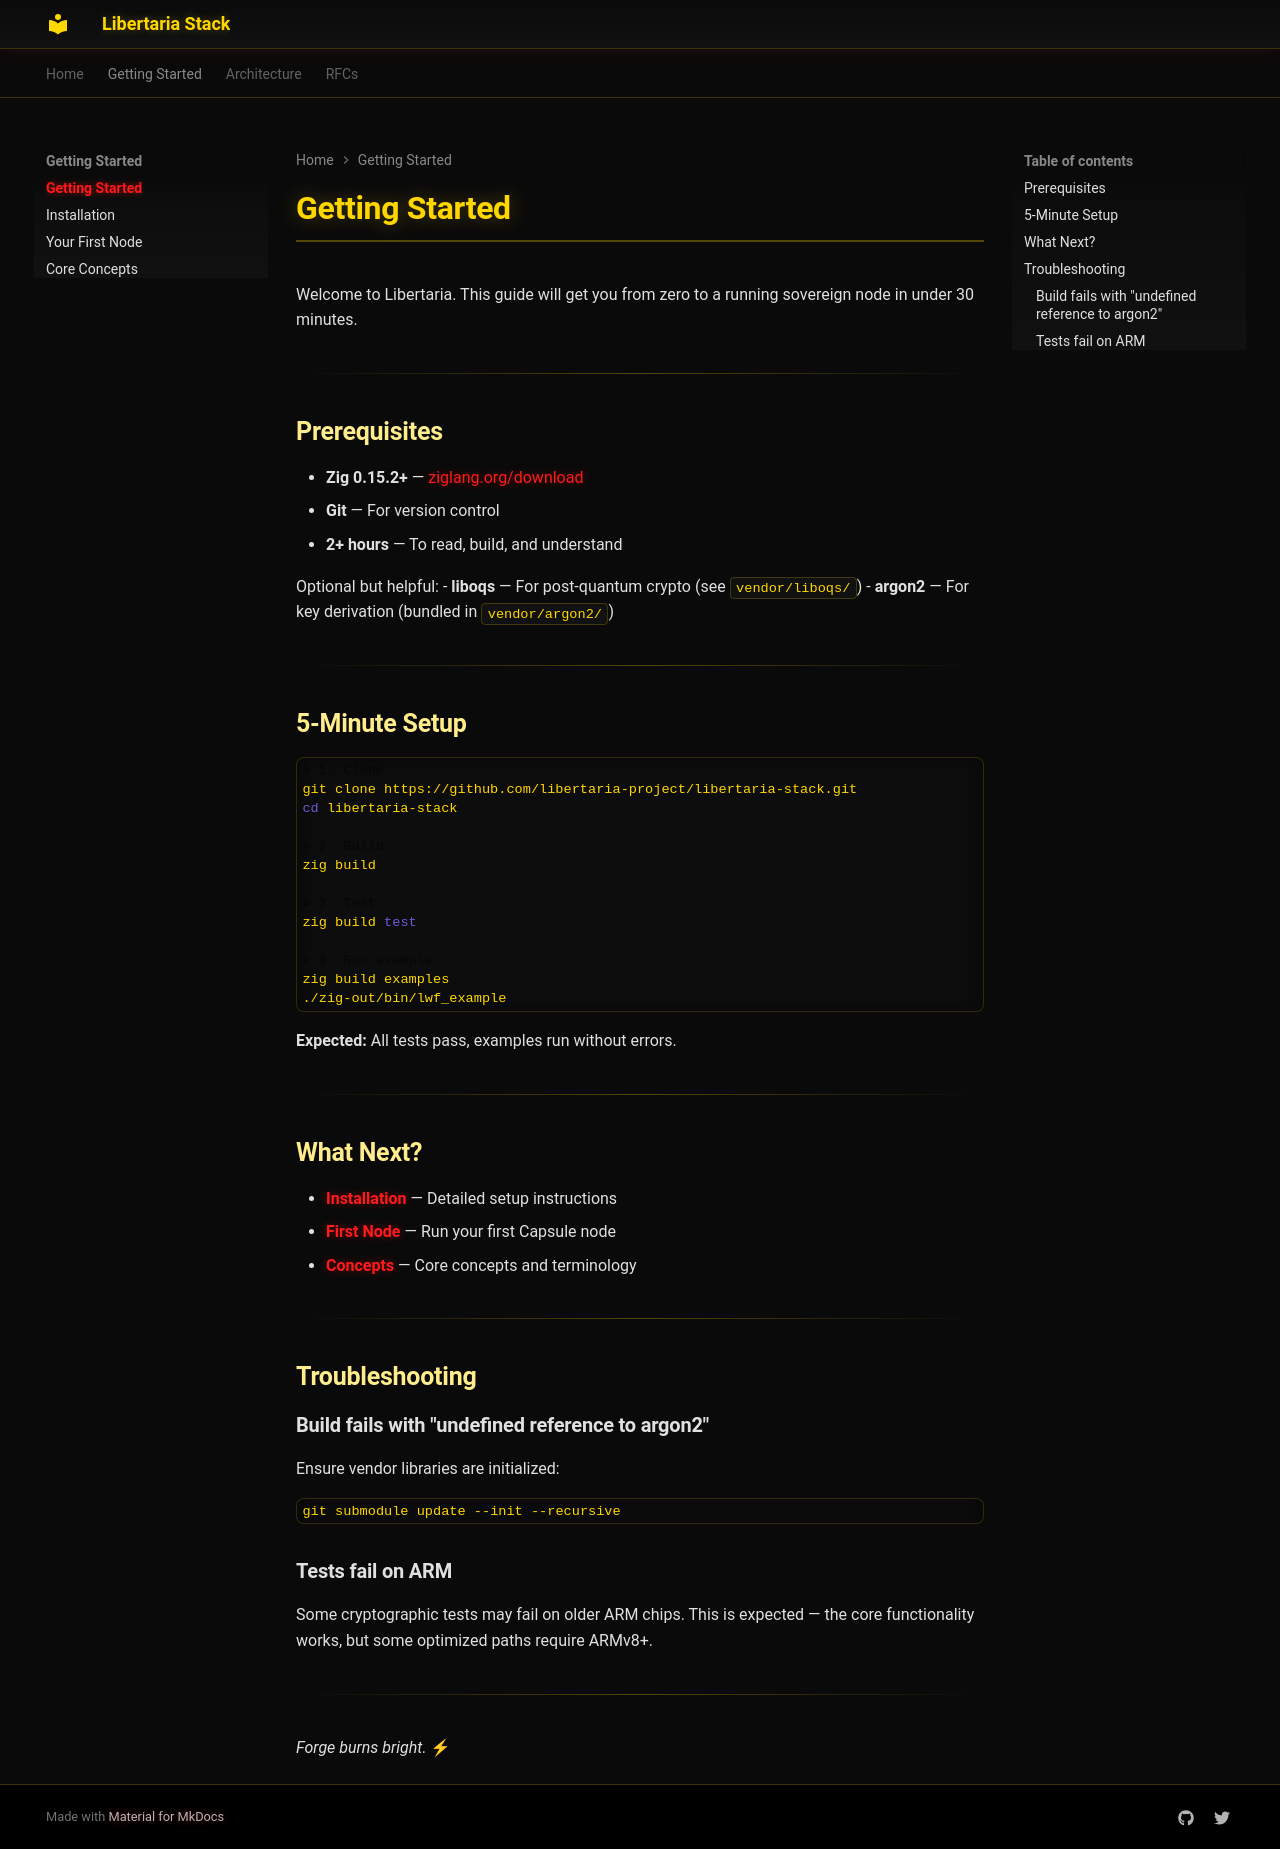

repository: libertaria-project/libertaria-stack · page: getting-started/index.html · generator: mkdocs

# Getting Started

Welcome to Libertaria. This guide will get you from zero to a running sovereign node in under 30 minutes.

---

## Prerequisites

- **Zig 0.15.2+** — [ziglang.org/download](https://ziglang.org/download/)
- **Git** — For version control
- **2+ hours** — To read, build, and understand

Optional but helpful:
- **liboqs** — For post-quantum crypto (see `vendor/liboqs/`)
- **argon2** — For key derivation (bundled in `vendor/argon2/`)

---

## 5-Minute Setup

```bash
# 1. Clone
git clone https://github.com/libertaria-project/libertaria-stack.git
cd libertaria-stack

# 2. Build
zig build

# 3. Test
zig build test

# 4. Run example
zig build examples
./zig-out/bin/lwf_example
```

**Expected:** All tests pass, examples run without errors.

---

## What Next?

- **[Installation](installation.md)** — Detailed setup instructions
- **[First Node](first-node.md)** — Run your first Capsule node
- **[Concepts](concepts.md)** — Core concepts and terminology

---

## Troubleshooting

### Build fails with "undefined reference to argon2"

Ensure vendor libraries are initialized:
```bash
git submodule update --init --recursive
```

### Tests fail on ARM

Some cryptographic tests may fail on older ARM chips. This is expected — the core functionality works, but some optimized paths require ARMv8+.

---

*Forge burns bright.* ⚡
